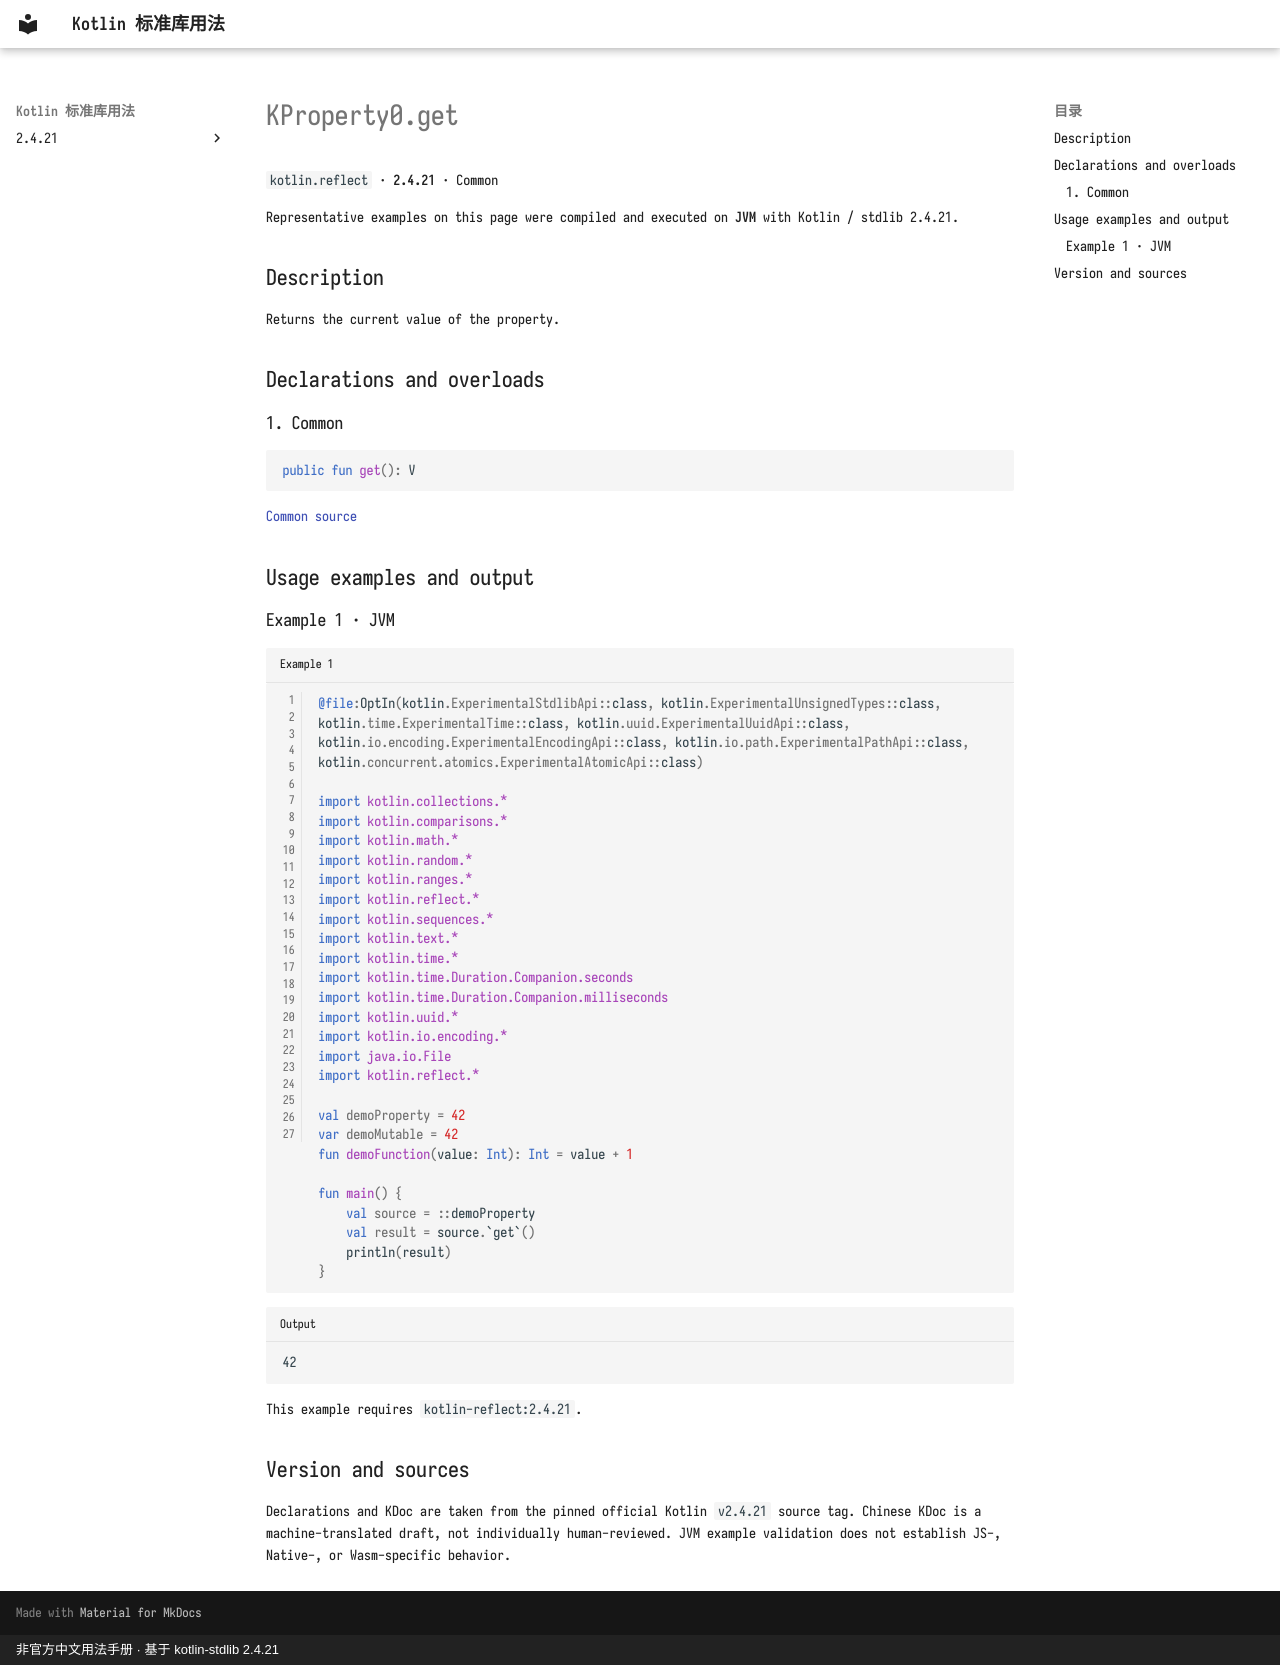

repository: oooooooko/kotlin-stdlib-docs · page: en/api/kotlin.reflect/kproperty0-get--9d2410db/index.html · generator: mkdocs · copyright: 非官方中文用法手册 · 基于 kotlin-stdlib 2.4.21

# KProperty0.get

`kotlin.reflect` · **2.4.21** · Common

Representative examples on this page were compiled and executed on **JVM** with Kotlin / stdlib 2.4.21.

## Description

Returns the current value of the property.

## Declarations and overloads

### 1. Common

```kotlin
public fun get(): V
```

[Common source](https://github.com/JetBrains/kotlin/blob/v2.4.21/libraries/stdlib/src/kotlin/reflect/KProperty.kt#L35)

## Usage examples and output

### Example 1 · JVM

```kotlin title="Example 1" linenums="1"
@file:OptIn(kotlin.ExperimentalStdlibApi::class, kotlin.ExperimentalUnsignedTypes::class, kotlin.time.ExperimentalTime::class, kotlin.uuid.ExperimentalUuidApi::class, kotlin.io.encoding.ExperimentalEncodingApi::class, kotlin.io.path.ExperimentalPathApi::class, kotlin.concurrent.atomics.ExperimentalAtomicApi::class)

import kotlin.collections.*
import kotlin.comparisons.*
import kotlin.math.*
import kotlin.random.*
import kotlin.ranges.*
import kotlin.reflect.*
import kotlin.sequences.*
import kotlin.text.*
import kotlin.time.*
import kotlin.time.Duration.Companion.seconds
import kotlin.time.Duration.Companion.milliseconds
import kotlin.uuid.*
import kotlin.io.encoding.*
import java.io.File
import kotlin.reflect.*

val demoProperty = 42
var demoMutable = 42
fun demoFunction(value: Int): Int = value + 1

fun main() {
    val source = ::demoProperty
    val result = source.`get`()
    println(result)
}
```

```text title="Output"
42
```

This example requires `kotlin-reflect:2.4.21`.

## Version and sources

Declarations and KDoc are taken from the pinned official Kotlin `v2.4.21` source tag. Chinese KDoc is a machine-translated draft, not individually human-reviewed. JVM example validation does not establish JS-, Native-, or Wasm-specific behavior.
